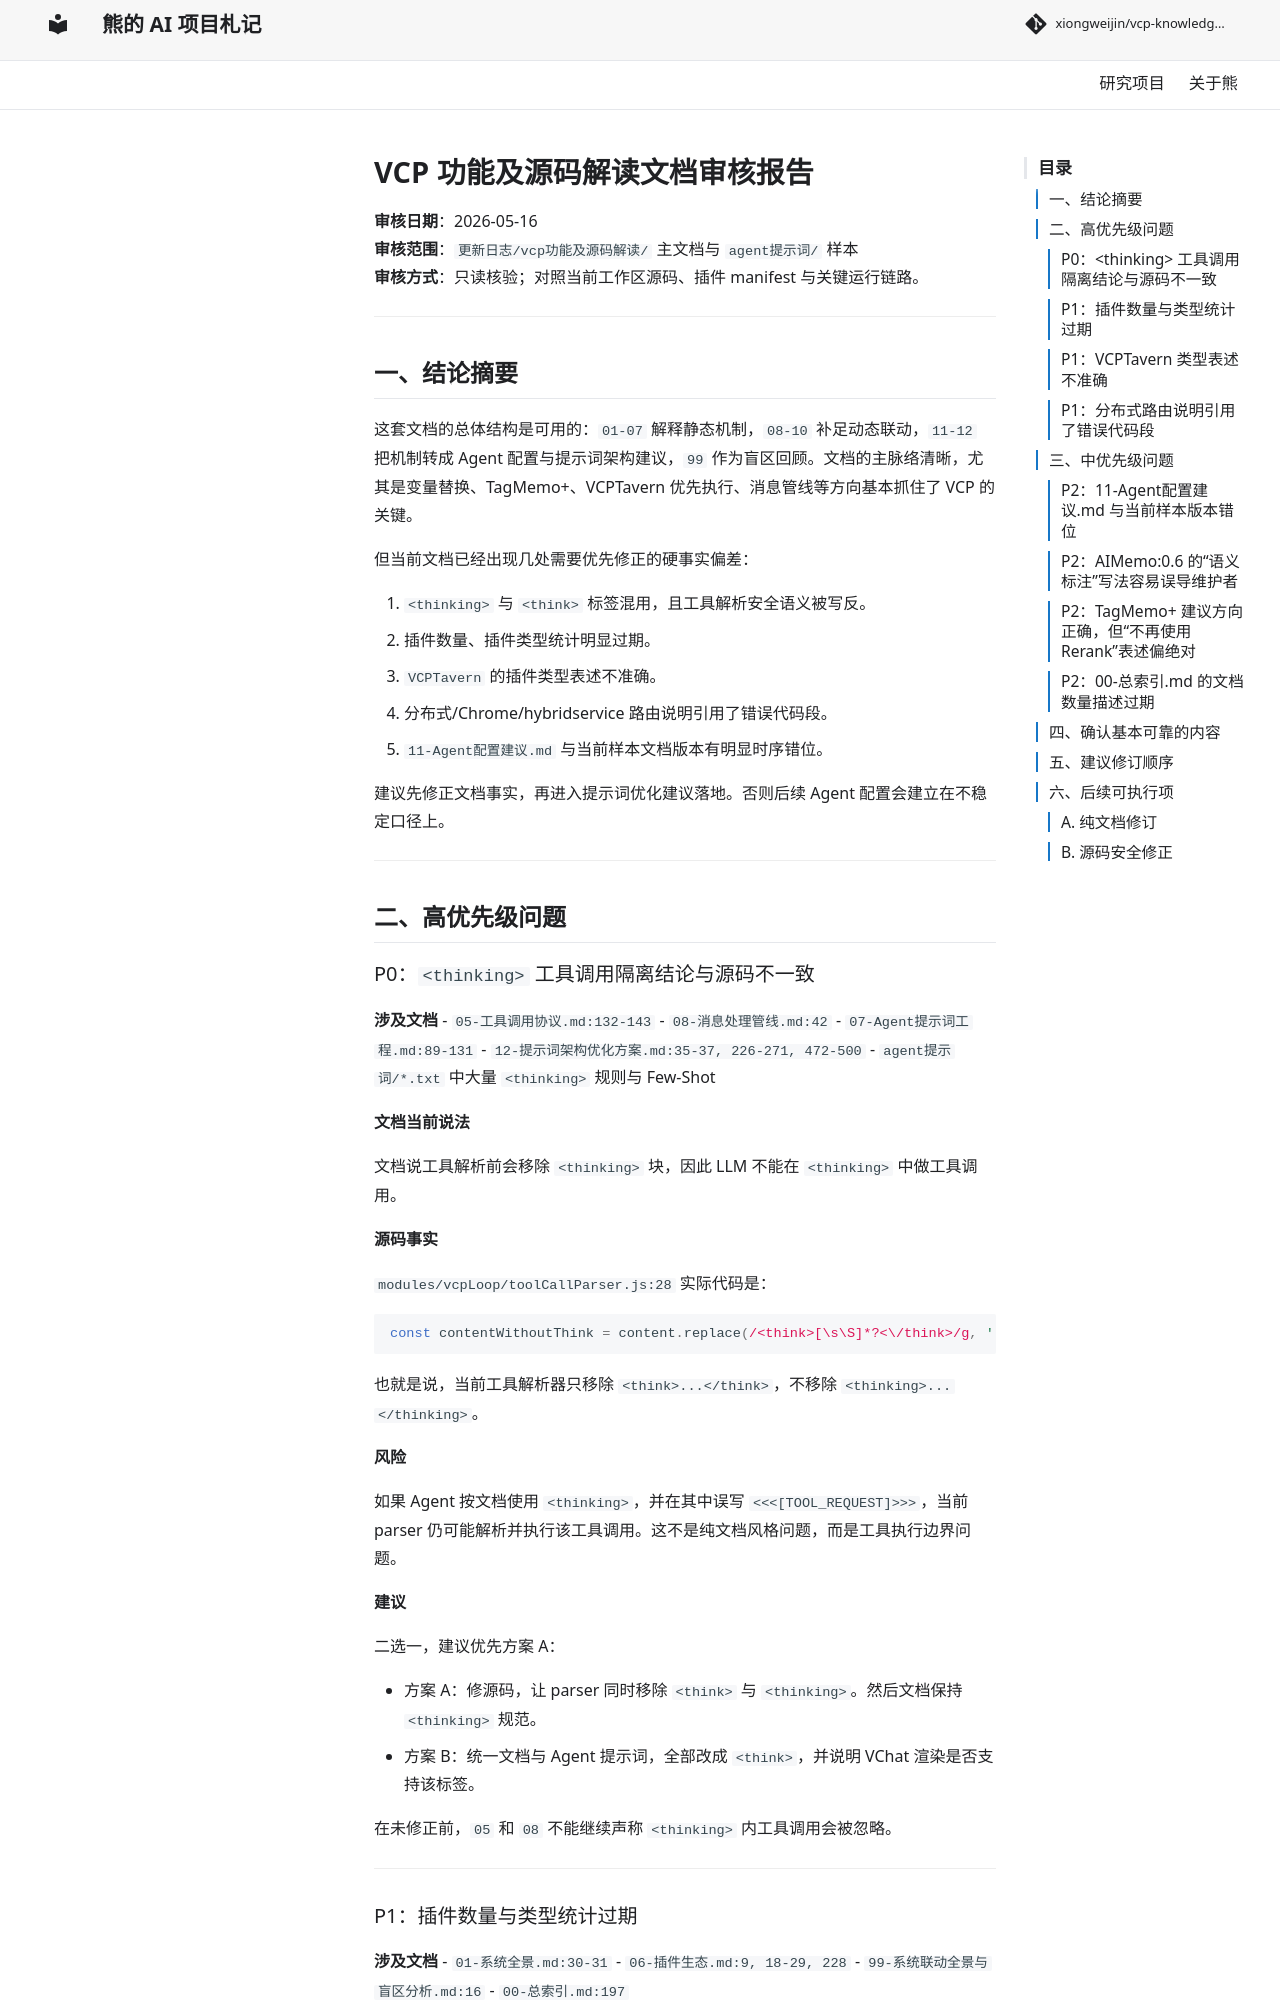

repository: xiongweijin/vcp-knowledge-site · page: review/13-content-audit-20260516/index.html · generator: mkdocs

# VCP 功能及源码解读文档审核报告

**审核日期**：2026-05-16  
**审核范围**：`更新日志/vcp功能及源码解读/` 主文档与 `agent提示词/` 样本  
**审核方式**：只读核验；对照当前工作区源码、插件 manifest 与关键运行链路。  

---

## 一、结论摘要

这套文档的总体结构是可用的：`01-07` 解释静态机制，`08-10` 补足动态联动，`11-12` 把机制转成 Agent 配置与提示词架构建议，`99` 作为盲区回顾。文档的主脉络清晰，尤其是变量替换、TagMemo+、VCPTavern 优先执行、消息管线等方向基本抓住了 VCP 的关键。

但当前文档已经出现几处需要优先修正的硬事实偏差：

1. `<thinking>` 与 `<think>` 标签混用，且工具解析安全语义被写反。
2. 插件数量、插件类型统计明显过期。
3. `VCPTavern` 的插件类型表述不准确。
4. 分布式/Chrome/hybridservice 路由说明引用了错误代码段。
5. `11-Agent配置建议.md` 与当前样本文档版本有明显时序错位。

建议先修正文档事实，再进入提示词优化建议落地。否则后续 Agent 配置会建立在不稳定口径上。

---

## 二、高优先级问题

### P0：`<thinking>` 工具调用隔离结论与源码不一致

**涉及文档**
- `05-工具调用协议.md:132-143`
- `08-消息处理管线.md:42`
- `07-Agent提示词工程.md:89-131`
- `12-提示词架构优化方案.md:35-37, 226-271, 472-500`
- `agent提示词/*.txt` 中大量 `<thinking>` 规则与 Few-Shot

**文档当前说法**

文档说工具解析前会移除 `<thinking>` 块，因此 LLM 不能在 `<thinking>` 中做工具调用。

**源码事实**

`modules/vcpLoop/toolCallParser.js:28` 实际代码是：

```js
const contentWithoutThink = content.replace(/<think>[\s\S]*?<\/think>/g, '');
```

也就是说，当前工具解析器只移除 `<think>...</think>`，不移除 `<thinking>...</thinking>`。

**风险**

如果 Agent 按文档使用 `<thinking>`，并在其中误写 `<<<[TOOL_REQUEST]>>>`，当前 parser 仍可能解析并执行该工具调用。这不是纯文档风格问题，而是工具执行边界问题。

**建议**

二选一，建议优先方案 A：

- 方案 A：修源码，让 parser 同时移除 `<think>` 与 `<thinking>`。然后文档保持 `<thinking>` 规范。
- 方案 B：统一文档与 Agent 提示词，全部改成 `<think>`，并说明 VChat 渲染是否支持该标签。

在未修正前，`05` 和 `08` 不能继续声称 `<thinking>` 内工具调用会被忽略。

---
